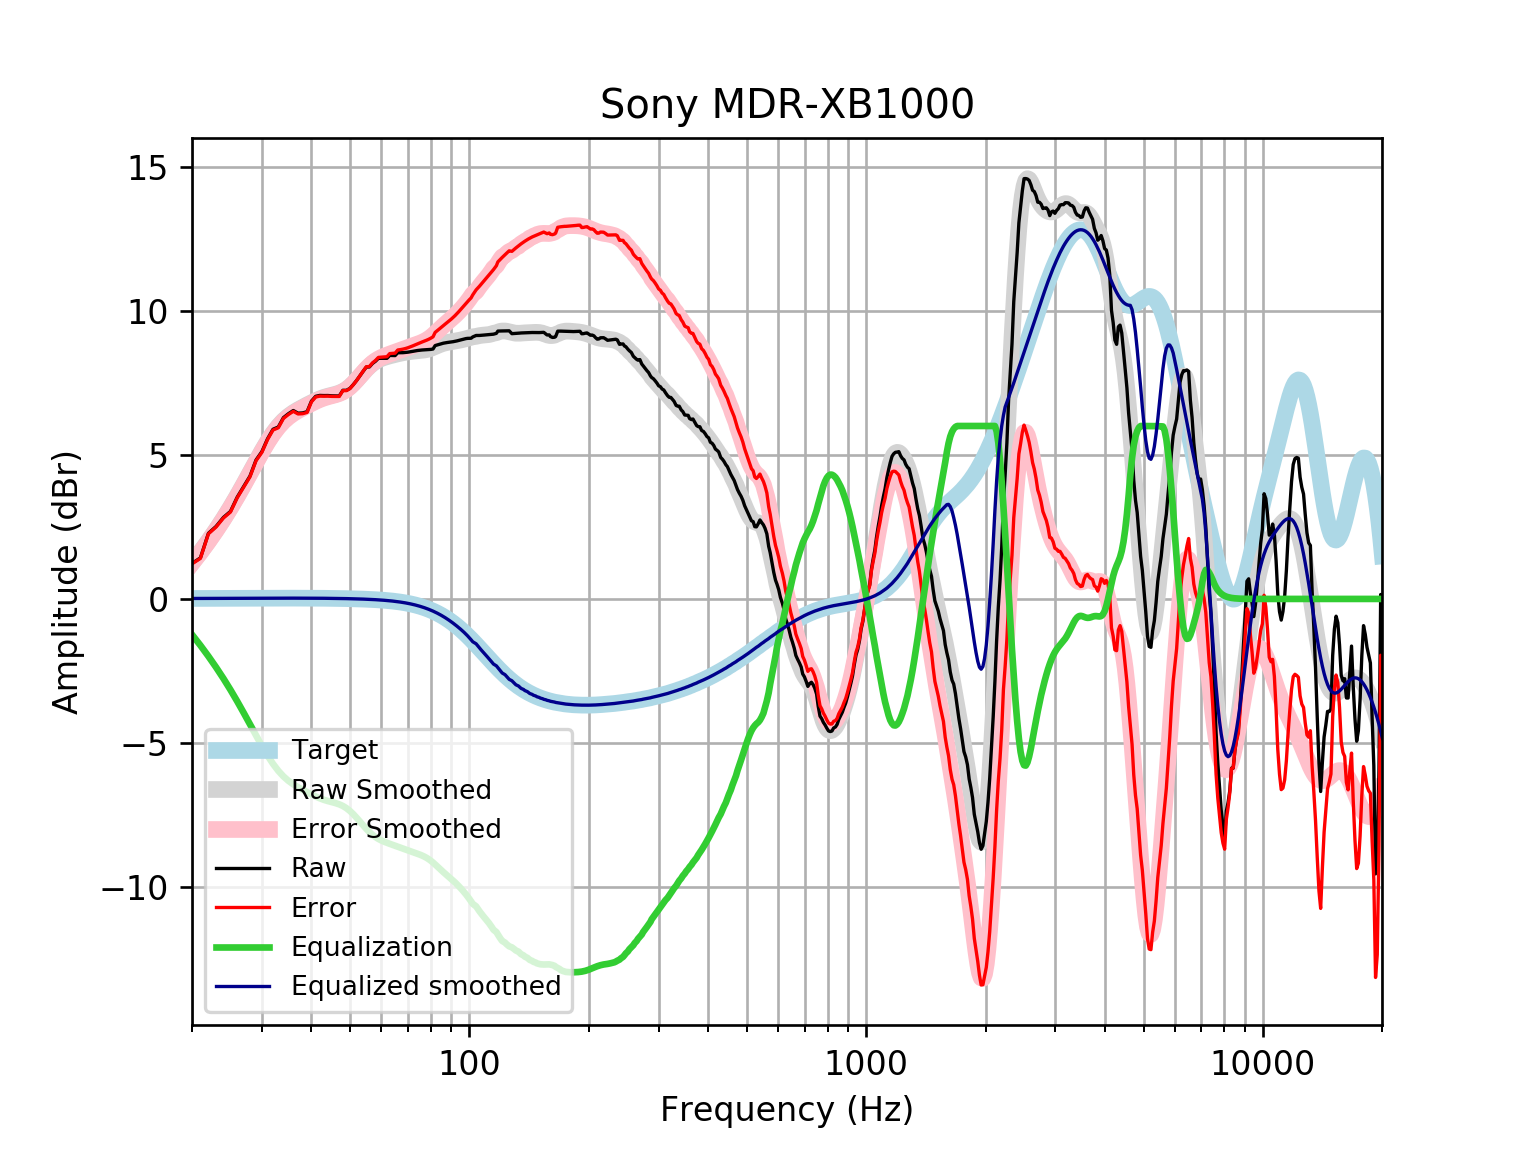

The table this chart was drawn from, first rows:
frequency, raw, error, smoothed, error_smoothed, equalization, equalized_raw, equalized_smoothed, target
20, 1.234, 1.217, 1.254, 1.237, -1.237, -0.003817, 0.01646, 0.01648
21, 1.424, 1.407, 1.629, 1.612, -1.612, -0.1873, 0.01765, 0.01765
22, 2.278, 2.259, 2.009, 1.99, -1.99, 0.2875, 0.01877, 0.01876
23, 2.516, 2.496, 2.393, 2.373, -2.373, 0.1432, 0.01984, 0.01983
24, 2.828, 2.807, 2.781, 2.76, -2.76, 0.06836, 0.02085, 0.02084
25, 3.037, 3.015, 3.175, 3.153, -3.153, -0.1166, 0.02181, 0.02179
26, 3.531, 3.508, 3.574, 3.552, -3.552, -0.02111, 0.02271, 0.02269
27, 3.903, 3.879, 3.976, 3.953, -3.953, -0.04978, 0.02355, 0.02353
28, 4.263, 4.238, 4.375, 4.351, -4.351, -0.088, 0.02433, 0.02431
29, 4.819, 4.794, 4.762, 4.737, -4.737, 0.08212, 0.02504, 0.02502
30, 5.11, 5.085, 5.127, 5.101, -5.101, 0.009053, 0.02567, 0.02566
31, 5.554, 5.528, 5.458, 5.432, -5.432, 0.122, 0.02623, 0.02622
32, 5.886, 5.86, 5.748, 5.721, -5.721, 0.1653, 0.02668, 0.02668
33, 5.964, 5.937, 5.99, 5.963, -5.963, 0.001761, 0.02704, 0.02704
34, 6.29, 6.262, 6.184, 6.157, -6.157, 0.1325, 0.02728, 0.02728
35, 6.426, 6.399, 6.338, 6.311, -6.311, 0.1154, 0.0274, 0.0274
36, 6.536, 6.509, 6.46, 6.432, -6.432, 0.104, 0.02739, 0.02739
37, 6.445, 6.418, 6.56, 6.533, -6.533, -0.08791, 0.02723, 0.02723
38, 6.453, 6.426, 6.648, 6.621, -6.621, -0.1685, 0.02691, 0.02692
39, 6.497, 6.47, 6.73, 6.704, -6.704, -0.2071, 0.02643, 0.02644
40, 6.863, 6.837, 6.807, 6.782, -6.782, 0.08142, 0.02578, 0.02579
41, 7.03, 7.005, 6.879, 6.854, -6.854, 0.1765, 0.02495, 0.02496
42, 7.06, 7.036, 6.941, 6.917, -6.917, 0.1428, 0.02393, 0.02393
43, 7.055, 7.033, 6.993, 6.97, -6.97, 0.08541, 0.02272, 0.02272
44, 7.057, 7.036, 7.034, 7.012, -7.012, 0.04464, 0.0213, 0.0213
45, 7.046, 7.026, 7.068, 7.048, -7.048, -0.001752, 0.01968, 0.01967
46, 7.043, 7.025, 7.101, 7.083, -7.083, -0.04054, 0.01785, 0.01783
47, 7.04, 7.024, 7.142, 7.126, -7.126, -0.08593, 0.01579, 0.01577
48, 7.239, 7.225, 7.196, 7.183, -7.183, 0.05602, 0.0135, 0.01347
49, 7.237, 7.226, 7.27, 7.259, -7.259, -0.02164, 0.01097, 0.01094
50, 7.304, 7.296, 7.363, 7.355, -7.355, -0.0502, 0.008186, 0.008144
51, 7.437, 7.431, 7.473, 7.468, -7.468, -0.03177, 0.005126, 0.00508
52, 7.582, 7.58, 7.596, 7.595, -7.595, -0.01277, 0.001774, 0.001724
53, 7.743, 7.745, 7.725, 7.727, -7.727, 0.01627, -0.001894, -0.001946
54, 7.898, 7.904, 7.851, 7.857, -7.857, 0.04081, -0.005905, -0.005958
55, 8.044, 8.055, 7.969, 7.98, -7.98, 0.06489, -0.01029, -0.01034
56, 8.049, 8.064, 8.074, 8.089, -8.089, -0.04026, -0.01508, -0.01514
57, 8.169, 8.19, 8.163, 8.184, -8.184, -0.01414, -0.02033, -0.02038
58, 8.247, 8.273, 8.236, 8.262, -8.262, -0.01553, -0.02607, -0.02611
59, 8.347, 8.38, 8.294, 8.326, -8.326, 0.02138, -0.03234, -0.03238
60, 8.348, 8.387, 8.339, 8.378, -8.378, -0.03023, -0.03921, -0.03925
61, 8.349, 8.395, 8.375, 8.422, -8.422, -0.07337, -0.04672, -0.04675
62, 8.349, 8.403, 8.405, 8.46, -8.46, -0.1118, -0.05494, -0.05496
63, 8.448, 8.512, 8.432, 8.496, -8.496, -0.04797, -0.06392, -0.06393
64, 8.445, 8.519, 8.456, 8.53, -8.53, -0.08463, -0.07372, -0.07373
65, 8.443, 8.527, 8.479, 8.564, -8.564, -0.1213, -0.0844, -0.08441
66, 8.541, 8.637, 8.501, 8.597, -8.597, -0.05648, -0.09604, -0.09603
67, 8.541, 8.649, 8.522, 8.63, -8.63, -0.08965, -0.1087, -0.1087
68, 8.544, 8.666, 8.54, 8.662, -8.662, -0.1189, -0.1224, -0.1224
69, 8.55, 8.688, 8.556, 8.694, -8.694, -0.1433, -0.1372, -0.1372
70, 8.561, 8.714, 8.57, 8.724, -8.724, -0.1631, -0.1533, -0.1533
71, 8.574, 8.745, 8.583, 8.753, -8.753, -0.179, -0.1706, -0.1706
72, 8.589, 8.779, 8.593, 8.782, -8.782, -0.1925, -0.1892, -0.1892
73, 8.605, 8.814, 8.601, 8.811, -8.811, -0.2058, -0.2092, -0.2092
74, 8.619, 8.849, 8.609, 8.84, -8.84, -0.2212, -0.2306, -0.2305
75, 8.629, 8.883, 8.617, 8.87, -8.87, -0.2409, -0.2535, -0.2534
76, 8.636, 8.914, 8.625, 8.903, -8.903, -0.2665, -0.2778, -0.2778
77, 8.641, 8.944, 8.636, 8.94, -8.94, -0.2989, -0.3037, -0.3037
78, 8.644, 8.975, 8.65, 8.982, -8.982, -0.3376, -0.3312, -0.3312
79, 8.649, 9.009, 8.67, 9.03, -9.03, -0.3812, -0.3604, -0.3603
... 553 more rows
